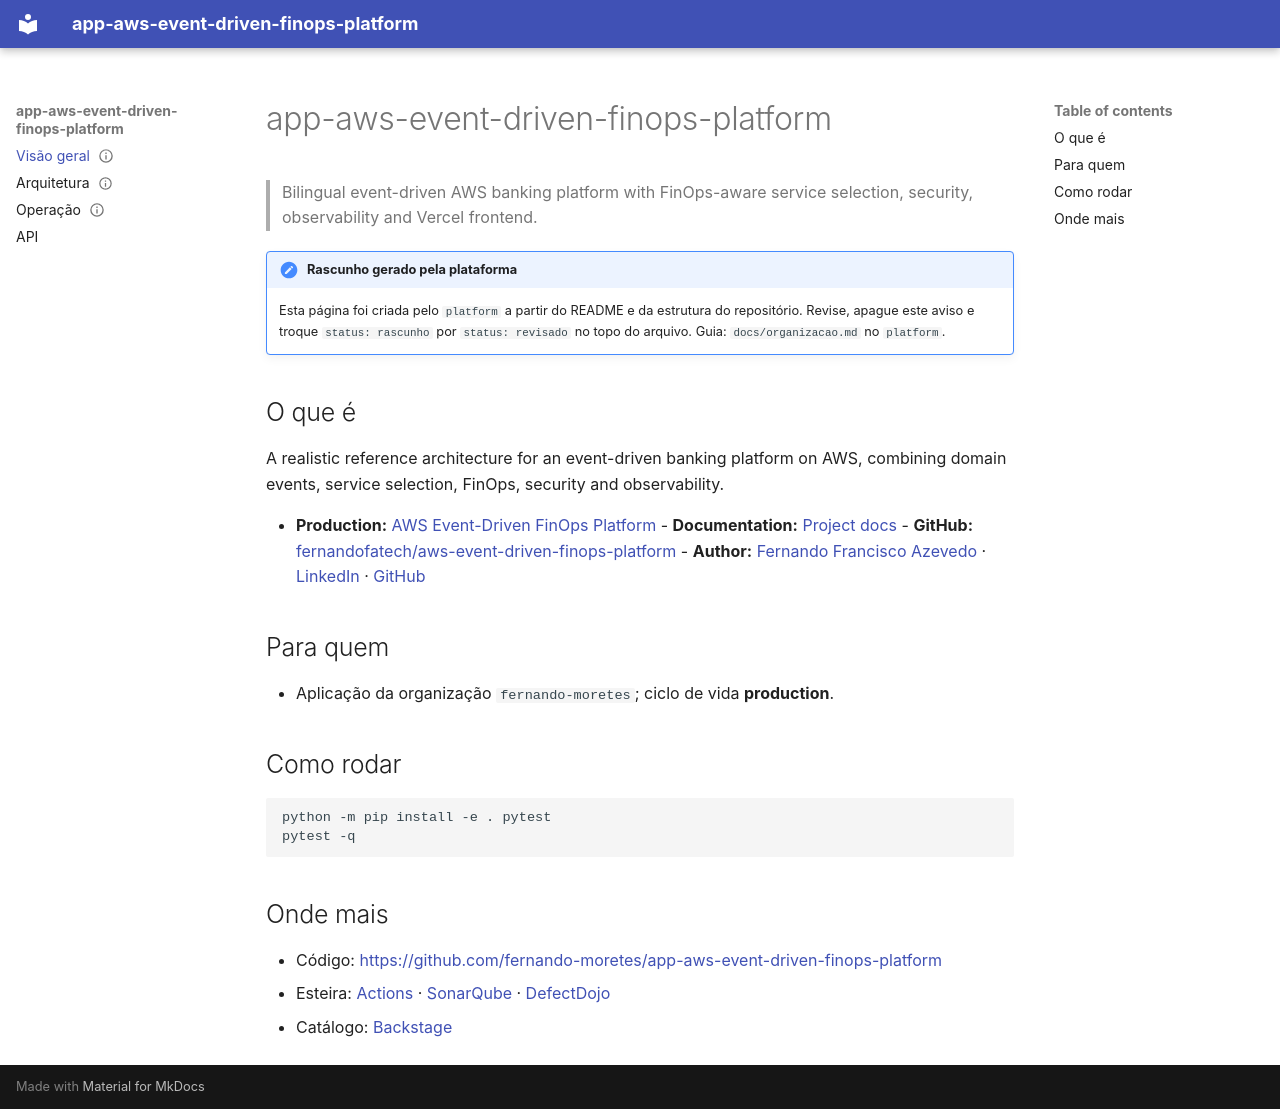

repository: fernando-moretes/app-aws-event-driven-finops-platform · page: index.html · generator: mkdocs

---
status: rascunho
---
# app-aws-event-driven-finops-platform

> Bilingual event-driven AWS banking platform with FinOps-aware service selection, security, observability and Vercel frontend.

!!! note "Rascunho gerado pela plataforma"
    Esta página foi criada pelo `platform` a partir do README e da estrutura do
    repositório. Revise, apague este aviso e troque `status: rascunho` por
    `status: revisado` no topo do arquivo. Guia: `docs/organizacao.md` no `platform`.

## O que é

A realistic reference architecture for an event-driven banking platform on AWS, combining domain events, service selection, FinOps, security and observability.

- **Production:** [AWS Event-Driven FinOps Platform](https://finops.moretes.com) - **Documentation:** [Project docs](docs/architecture.md) - **GitHub:** [fernandofatech/aws-event-driven-finops-platform](https://github.com/fernandofatech/aws-event-driven-finops-platform) - **Author:** [Fernando Francisco Azevedo](https://fernando.moretes.com) · [LinkedIn](https://www.linkedin.com/in/fernando-francisco-azevedo/) · [GitHub](https://github.com/fernandofatech)

## Para quem

- Aplicação da organização `fernando-moretes`; ciclo de vida **production**.

## Como rodar

```bash
python -m pip install -e . pytest
pytest -q
```

## Onde mais

- Código: <https://github.com/fernando-moretes/app-aws-event-driven-finops-platform>
- Esteira: [Actions](https://github.com/fernando-moretes/app-aws-event-driven-finops-platform/actions) · [SonarQube](https://sonarqube.home.lab/dashboard?id=app-aws-event-driven-finops-platform) · [DefectDojo](https://defectdojo.home.lab/product?name=app-aws-event-driven-finops-platform)
- Catálogo: [Backstage](https://backstage.home.lab/catalog/default/component/app-aws-event-driven-finops-platform)
